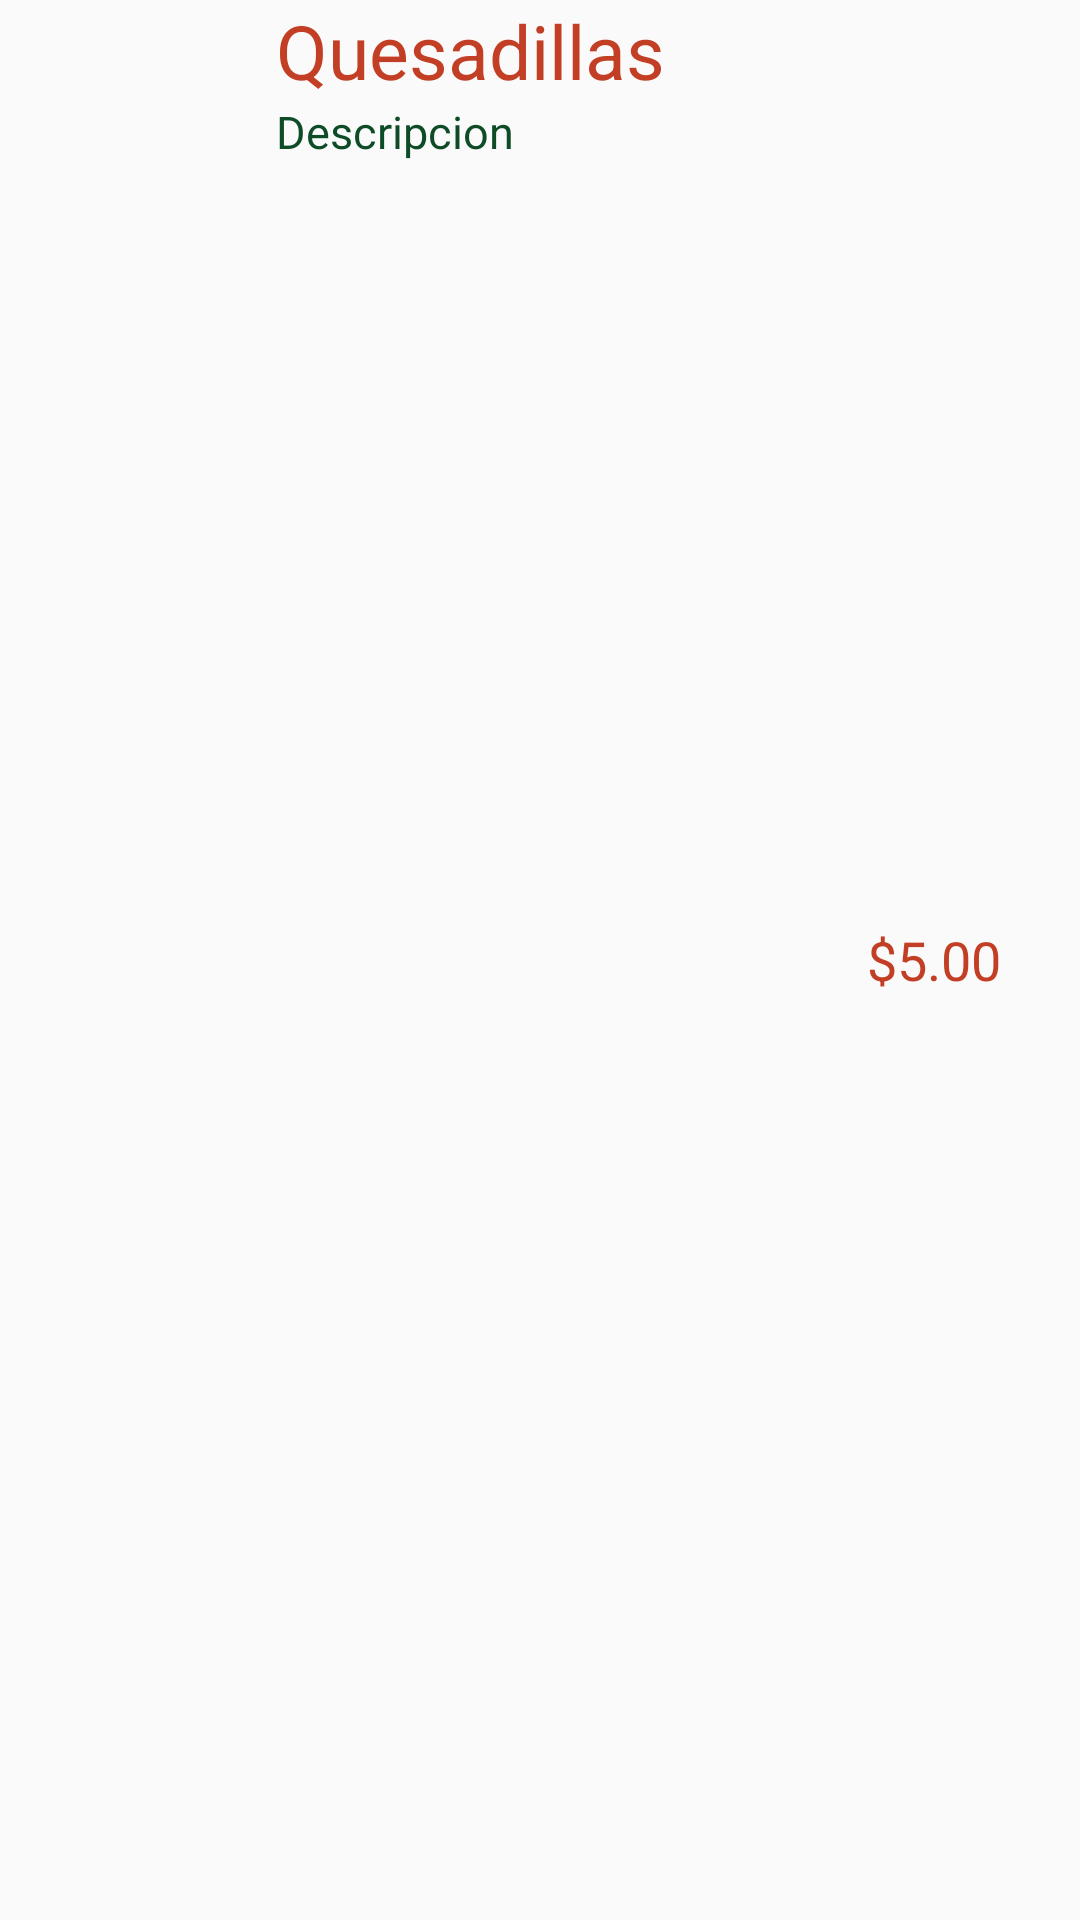

Write the Android layout XML for this screen, with the resource values it uses.
<!-- AndroidManifest.xml: application theme Theme.Practica4 -->
<!-- res/layout/producto_view.xml -->
<?xml version="1.0" encoding="utf-8"?>
<LinearLayout xmlns:android="http://schemas.android.com/apk/res/android"
    android:layout_width="match_parent"
    android:layout_height="wrap_content"
    android:orientation="horizontal"
    >
    <ImageView
        android:id="@+id/producto_img"
        android:layout_width="72dp"
        android:layout_height="72dp"
        android:layout_marginLeft="5dp"
        android:src="@drawable/antojitos"/>

    <LinearLayout
        android:orientation="vertical"
        android:layout_width="0dp"
        android:layout_weight="3"
        android:layout_height="wrap_content">
        <TextView
            android:id="@+id/producto_nombre"
            android:layout_width="wrap_content"
            android:layout_height="wrap_content"
            android:text="Quesadillas"
            android:textSize="25dp"
            android:textColor="@color/rojo"
            android:layout_marginLeft="15dp"
            android:layout_marginRight="15dp"/>
        <TextView
            android:id="@+id/producto_desc"
            android:layout_width="match_parent"
            android:layout_height="wrap_content"
            android:text="Descripcion"
            android:textColor="@color/verde"
            android:layout_marginRight="15dp"
            android:layout_marginLeft="15dp"
            android:textSize="15sp"
            />
    </LinearLayout>
    <TextView
        android:id="@+id/producto_precio"
        android:layout_width="0dp"
        android:layout_weight="1"
        android:layout_height="wrap_content"
        android:layout_gravity="center"
        android:textColor="@color/rojo"
        android:textSize="18sp"
        android:text="$5.00"/>
</LinearLayout>
<!-- resources referenced by this layout -->
<resources>
  <color name="rojo">#C23E24</color>
  <color name="verde">#0E4C27</color>
  <style name="Theme.Practica4" parent="Theme.AppCompat.Light.DarkActionBar">
          
          <item name="colorPrimary">@color/crema</item>
          <item name="colorPrimaryDark">@color/purple_700</item>
          <item name="colorAccent">@color/white</item>
  
      </style>
  <color name="crema">#F3E0B3</color>
  <color name="purple_700">#FF3700B3</color>
  <color name="white">#FFFFFFFF</color>
</resources>
